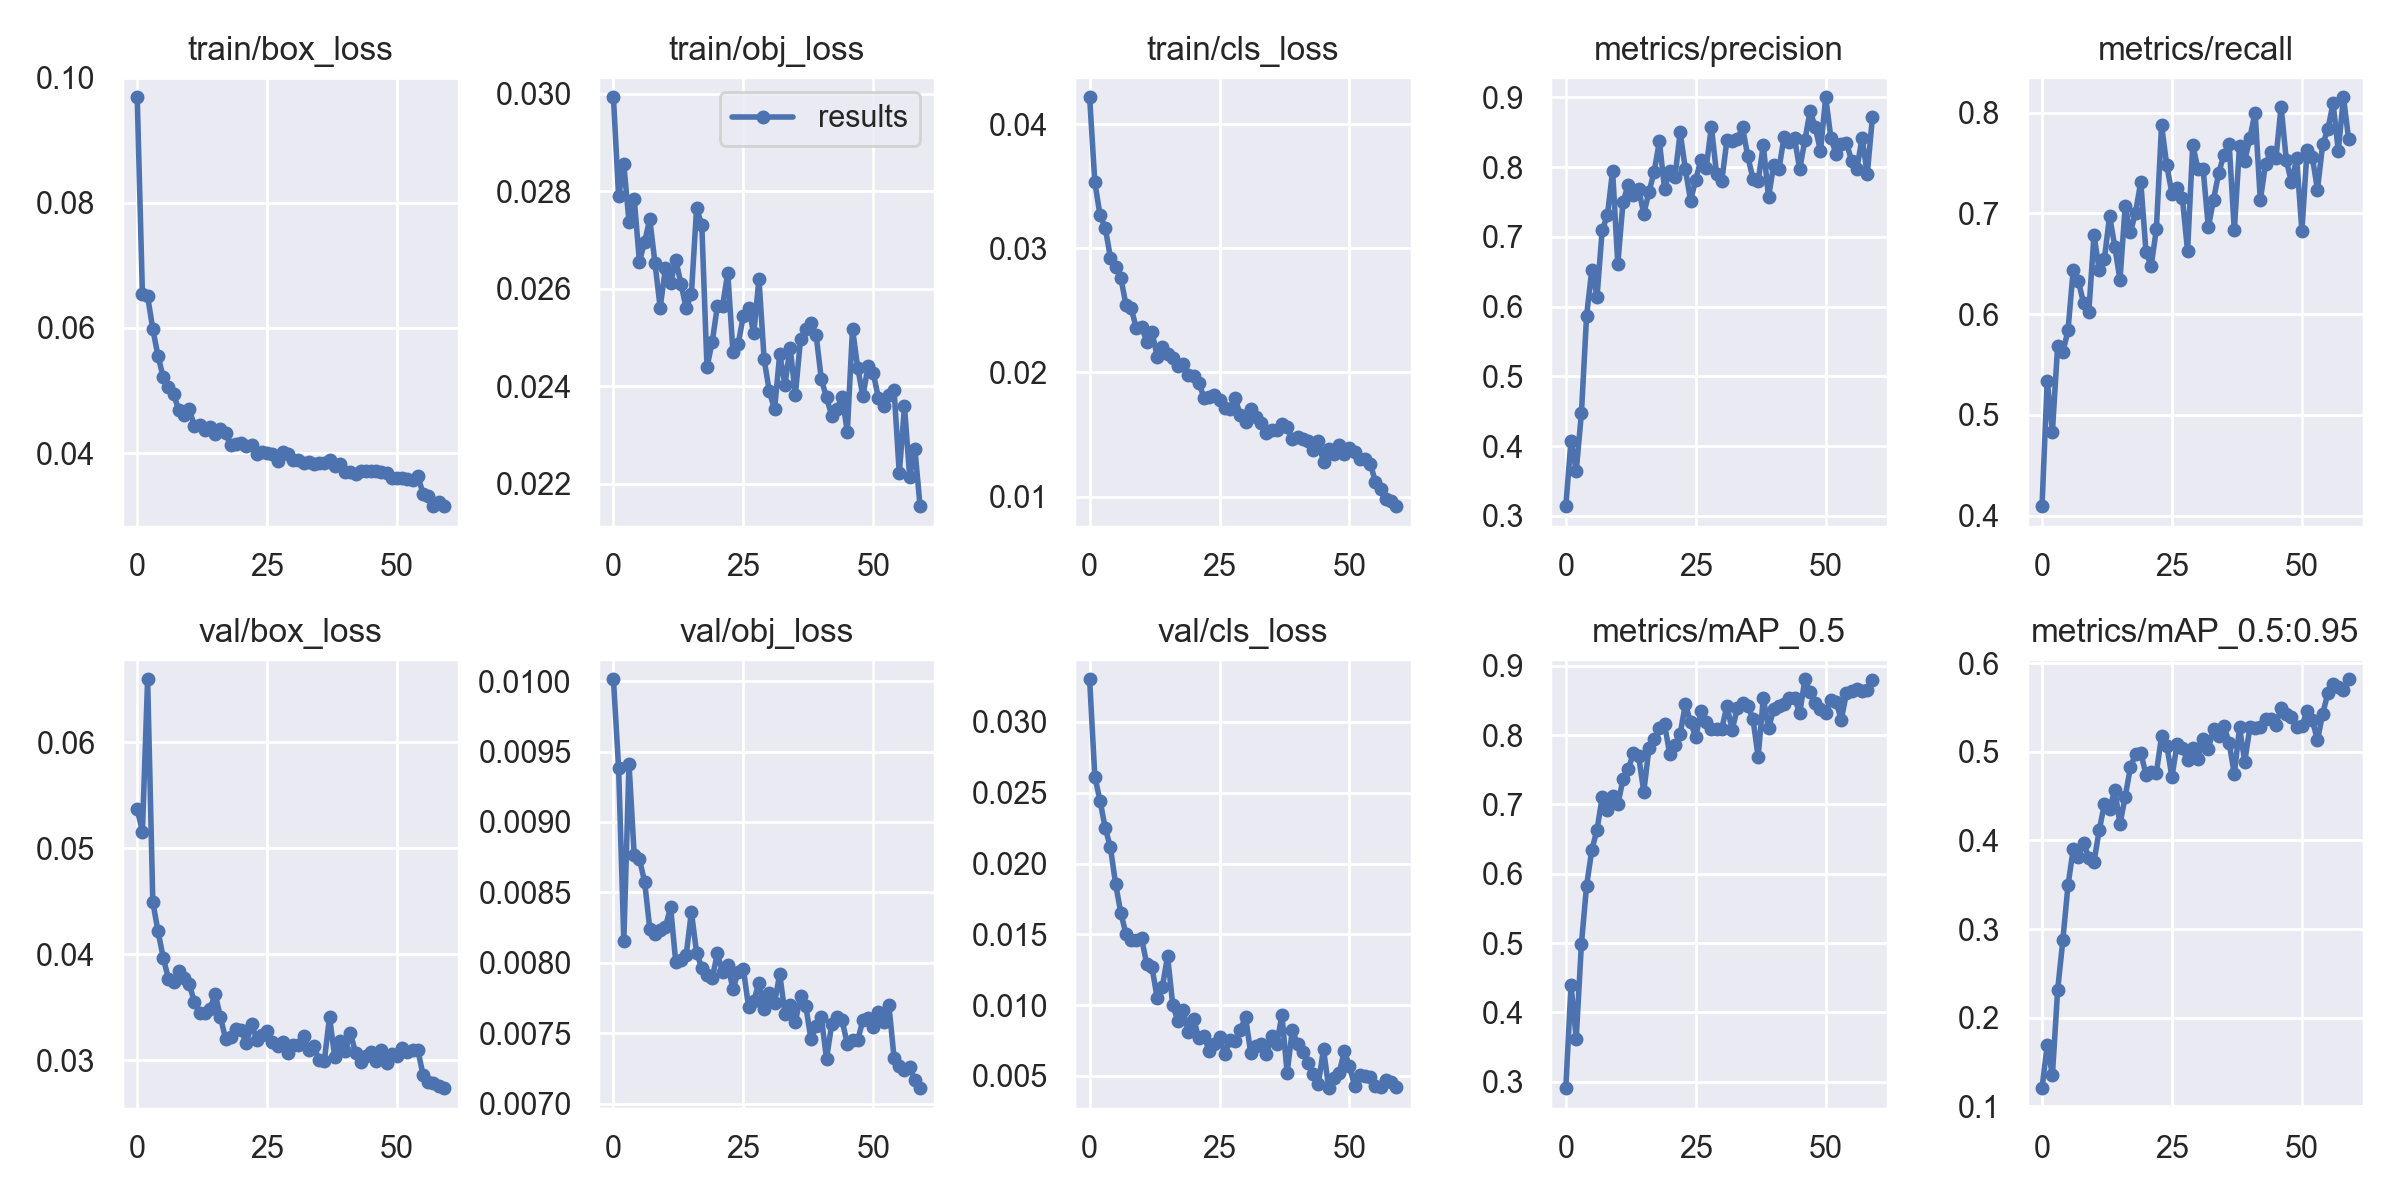

The file beside this chart, header and first rows:
epoch, train/box_loss, train/obj_loss, train/cls_loss, metrics/precision, metrics/recall, metrics/mAP_0.5, metrics/mAP_0.5:0.95, val/box_loss, val/obj_loss, val/cls_loss, x/lr0, x/lr1, x/lr2
0, 0.09689, 0.02993, 0.04215, 0.3139, 0.4093, 0.2909, 0.1203, 0.05367, 0.01001, 0.03301, 0.003327, 0.003327, 0.07006
1, 0.06538, 0.02789, 0.03534, 0.408, 0.534, 0.4396, 0.1688, 0.05156, 0.009383, 0.02614, 0.00666, 0.00666, 0.04005
2, 0.06506, 0.02855, 0.03266, 0.3644, 0.4834, 0.3624, 0.1351, 0.06591, 0.008157, 0.02444, 0.009992, 0.009992, 0.01005
3, 0.05982, 0.02737, 0.03165, 0.4472, 0.568, 0.4988, 0.2307, 0.04494, 0.009412, 0.02251, 0.009995, 0.009995, 0.009995
4, 0.05551, 0.02785, 0.02925, 0.587, 0.5621, 0.583, 0.2871, 0.04217, 0.008765, 0.02114, 0.009995, 0.009995, 0.009995
5, 0.05214, 0.02656, 0.02846, 0.6529, 0.5839, 0.6341, 0.3494, 0.03969, 0.008736, 0.01856, 0.009991, 0.009991, 0.009991
6, 0.0505, 0.02696, 0.02764, 0.6142, 0.6441, 0.6634, 0.39, 0.03772, 0.008577, 0.01651, 0.009986, 0.009986, 0.009986
7, 0.04936, 0.02743, 0.02541, 0.7098, 0.6325, 0.7102, 0.3816, 0.03737, 0.008242, 0.01502, 0.00998, 0.00998, 0.00998
8, 0.04691, 0.02652, 0.02515, 0.7307, 0.6109, 0.6923, 0.397, 0.03841, 0.008205, 0.01462, 0.009973, 0.009973, 0.009973
9, 0.04605, 0.02561, 0.02355, 0.7949, 0.6022, 0.7117, 0.3807, 0.03774, 0.008237, 0.01462, 0.009964, 0.009964, 0.009964
10, 0.04702, 0.02642, 0.02368, 0.6608, 0.6784, 0.7, 0.3759, 0.03722, 0.008254, 0.01471, 0.009955, 0.009955, 0.009955
11, 0.04433, 0.02611, 0.02249, 0.7497, 0.6442, 0.7359, 0.4114, 0.0355, 0.008395, 0.01288, 0.009945, 0.009945, 0.009945
12, 0.04455, 0.02659, 0.02327, 0.7748, 0.6549, 0.7504, 0.441, 0.0345, 0.008003, 0.01267, 0.009933, 0.009933, 0.009933
13, 0.04375, 0.0261, 0.02127, 0.7597, 0.6974, 0.7739, 0.4356, 0.03449, 0.008018, 0.0105, 0.00992, 0.00992, 0.00992
14, 0.04408, 0.0256, 0.02207, 0.7686, 0.6672, 0.7701, 0.457, 0.03482, 0.008056, 0.0113, 0.009907, 0.009907, 0.009907
15, 0.04306, 0.02589, 0.02149, 0.7335, 0.634, 0.7181, 0.4186, 0.03627, 0.008361, 0.01345, 0.009892, 0.009892, 0.009892
16, 0.0439, 0.02765, 0.02116, 0.7641, 0.7072, 0.7813, 0.4491, 0.03412, 0.008073, 0.01, 0.009876, 0.009876, 0.009876
17, 0.04314, 0.02731, 0.02048, 0.7937, 0.6812, 0.7946, 0.4824, 0.03204, 0.007965, 0.008862, 0.009859, 0.009859, 0.009859
18, 0.04121, 0.0244, 0.0207, 0.8371, 0.7009, 0.8099, 0.4979, 0.03219, 0.007916, 0.009625, 0.009841, 0.009841, 0.009841
19, 0.04143, 0.0249, 0.01975, 0.7685, 0.7315, 0.8152, 0.4993, 0.03299, 0.00789, 0.008077, 0.009821, 0.009821, 0.009821
20, 0.04167, 0.02564, 0.01967, 0.7947, 0.6621, 0.7725, 0.4742, 0.03284, 0.008068, 0.009035, 0.009801, 0.009801, 0.009801
21, 0.04117, 0.02564, 0.01917, 0.7862, 0.6477, 0.7856, 0.4776, 0.03167, 0.007932, 0.007677, 0.00978, 0.00978, 0.00978
22, 0.04126, 0.02633, 0.01798, 0.8497, 0.6844, 0.8015, 0.4763, 0.03341, 0.007983, 0.007802, 0.009757, 0.009757, 0.009757
23, 0.0399, 0.0247, 0.01799, 0.7972, 0.7876, 0.8444, 0.5178, 0.03197, 0.007815, 0.006784, 0.009734, 0.009734, 0.009734
24, 0.04015, 0.02486, 0.01816, 0.7519, 0.7479, 0.8188, 0.5072, 0.03237, 0.007933, 0.007257, 0.009709, 0.009709, 0.009709
25, 0.03997, 0.02545, 0.0178, 0.7821, 0.7197, 0.7967, 0.4717, 0.03276, 0.007957, 0.00774, 0.009684, 0.009684, 0.009684
26, 0.03992, 0.0256, 0.01716, 0.8106, 0.7252, 0.8343, 0.5095, 0.03175, 0.007688, 0.006548, 0.009657, 0.009657, 0.009657
27, 0.03879, 0.02508, 0.01704, 0.7983, 0.7157, 0.8184, 0.5039, 0.03132, 0.007729, 0.007525, 0.00963, 0.00963, 0.00963
28, 0.04017, 0.0262, 0.0179, 0.858, 0.6626, 0.8084, 0.4904, 0.03176, 0.007859, 0.007443, 0.009601, 0.009601, 0.009601
29, 0.03982, 0.02455, 0.01657, 0.7907, 0.7683, 0.8084, 0.5047, 0.03075, 0.007671, 0.008245, 0.009572, 0.009572, 0.009572
30, 0.03888, 0.02389, 0.016, 0.7801, 0.7439, 0.8092, 0.4918, 0.03148, 0.007783, 0.009175, 0.009541, 0.009541, 0.009541
31, 0.03887, 0.02353, 0.01703, 0.8388, 0.7437, 0.8418, 0.5145, 0.03146, 0.007715, 0.006602, 0.00951, 0.00951, 0.00951
32, 0.03848, 0.02466, 0.01641, 0.8379, 0.6863, 0.8078, 0.5035, 0.03226, 0.007921, 0.007092, 0.009477, 0.009477, 0.009477
33, 0.03856, 0.02403, 0.01589, 0.8396, 0.7138, 0.8383, 0.5262, 0.03099, 0.007639, 0.007235, 0.009443, 0.009443, 0.009443
34, 0.03832, 0.02479, 0.01515, 0.8572, 0.7403, 0.8468, 0.5184, 0.03134, 0.007703, 0.006524, 0.009409, 0.009409, 0.009409
35, 0.03848, 0.02382, 0.01539, 0.8158, 0.7584, 0.8421, 0.529, 0.03, 0.00758, 0.007824, 0.009373, 0.009373, 0.009373
36, 0.03841, 0.02497, 0.01539, 0.7836, 0.7694, 0.8237, 0.5103, 0.02998, 0.007766, 0.007239, 0.009337, 0.009337, 0.009337
37, 0.03893, 0.02517, 0.01588, 0.7802, 0.6834, 0.7685, 0.4749, 0.03408, 0.007697, 0.009295, 0.0093, 0.0093, 0.0093
38, 0.03794, 0.02529, 0.01558, 0.8317, 0.7672, 0.8535, 0.5277, 0.03034, 0.00746, 0.005218, 0.009261, 0.009261, 0.009261
39, 0.03828, 0.02505, 0.0146, 0.7567, 0.7523, 0.8095, 0.489, 0.03185, 0.007552, 0.008237, 0.009222, 0.009222, 0.009222
40, 0.03705, 0.02415, 0.01479, 0.8033, 0.7751, 0.8375, 0.5278, 0.03089, 0.007615, 0.007273, 0.009182, 0.009182, 0.009182
41, 0.03692, 0.02377, 0.01464, 0.7971, 0.8003, 0.8419, 0.5273, 0.03259, 0.00732, 0.006682, 0.009141, 0.009141, 0.009141
42, 0.03666, 0.0234, 0.01451, 0.8435, 0.7132, 0.8451, 0.5281, 0.03075, 0.007564, 0.005934, 0.009099, 0.009099, 0.009099
43, 0.0372, 0.02353, 0.01372, 0.8359, 0.749, 0.854, 0.5374, 0.02984, 0.007613, 0.005117, 0.009056, 0.009056, 0.009056
44, 0.03709, 0.02379, 0.0145, 0.8411, 0.7608, 0.8537, 0.5371, 0.03045, 0.007592, 0.004436, 0.009012, 0.009012, 0.009012
45, 0.03716, 0.02306, 0.01277, 0.7974, 0.7547, 0.8316, 0.5305, 0.03076, 0.007424, 0.006895, 0.008967, 0.008967, 0.008967
46, 0.03712, 0.02518, 0.01383, 0.8387, 0.8062, 0.8804, 0.55, 0.02997, 0.007456, 0.004136, 0.008922, 0.008922, 0.008922
47, 0.03698, 0.02438, 0.01345, 0.8804, 0.7529, 0.8617, 0.5434, 0.03098, 0.007452, 0.004869, 0.008875, 0.008875, 0.008875
48, 0.03682, 0.0238, 0.01419, 0.857, 0.7309, 0.8464, 0.539, 0.0298, 0.007592, 0.005195, 0.008828, 0.008828, 0.008828
49, 0.03605, 0.02441, 0.01341, 0.8231, 0.7547, 0.8379, 0.5279, 0.03062, 0.007612, 0.006731, 0.00878, 0.00878, 0.00878
50, 0.03597, 0.02426, 0.01388, 0.9002, 0.6825, 0.8317, 0.5292, 0.03044, 0.007542, 0.005705, 0.008732, 0.008732, 0.008732
51, 0.03594, 0.02375, 0.01356, 0.8417, 0.7633, 0.851, 0.5465, 0.03115, 0.007653, 0.004269, 0.008682, 0.008682, 0.008682
52, 0.03585, 0.0236, 0.01302, 0.8192, 0.756, 0.8475, 0.5362, 0.03079, 0.007584, 0.00505, 0.008632, 0.008632, 0.008632
53, 0.03566, 0.02382, 0.01304, 0.8326, 0.7238, 0.8224, 0.5131, 0.03102, 0.007701, 0.004998, 0.00858, 0.00858, 0.00858
54, 0.03626, 0.02392, 0.01266, 0.8352, 0.7687, 0.8605, 0.5434, 0.03096, 0.007325, 0.004918, 0.008529, 0.008529, 0.008529
55, 0.03353, 0.02221, 0.01117, 0.8083, 0.7835, 0.8639, 0.5661, 0.02864, 0.007271, 0.004321, 0.00122, 0.00122, 0.00122
56, 0.03311, 0.02359, 0.0106, 0.7975, 0.8095, 0.8657, 0.5763, 0.02798, 0.007238, 0.00423, 0.001153, 0.001153, 0.001153
57, 0.03155, 0.02215, 0.009779, 0.8421, 0.7625, 0.8633, 0.5731, 0.02789, 0.00726, 0.004696, 0.001098, 0.001098, 0.001098
58, 0.03224, 0.02272, 0.00961, 0.7902, 0.8154, 0.8651, 0.5699, 0.02758, 0.007168, 0.004548, 0.001055, 0.001055, 0.001055
59, 0.0315, 0.02154, 0.00923, 0.8721, 0.7736, 0.879, 0.5821, 0.02739, 0.007111, 0.004226, 0.001025, 0.001025, 0.001025
